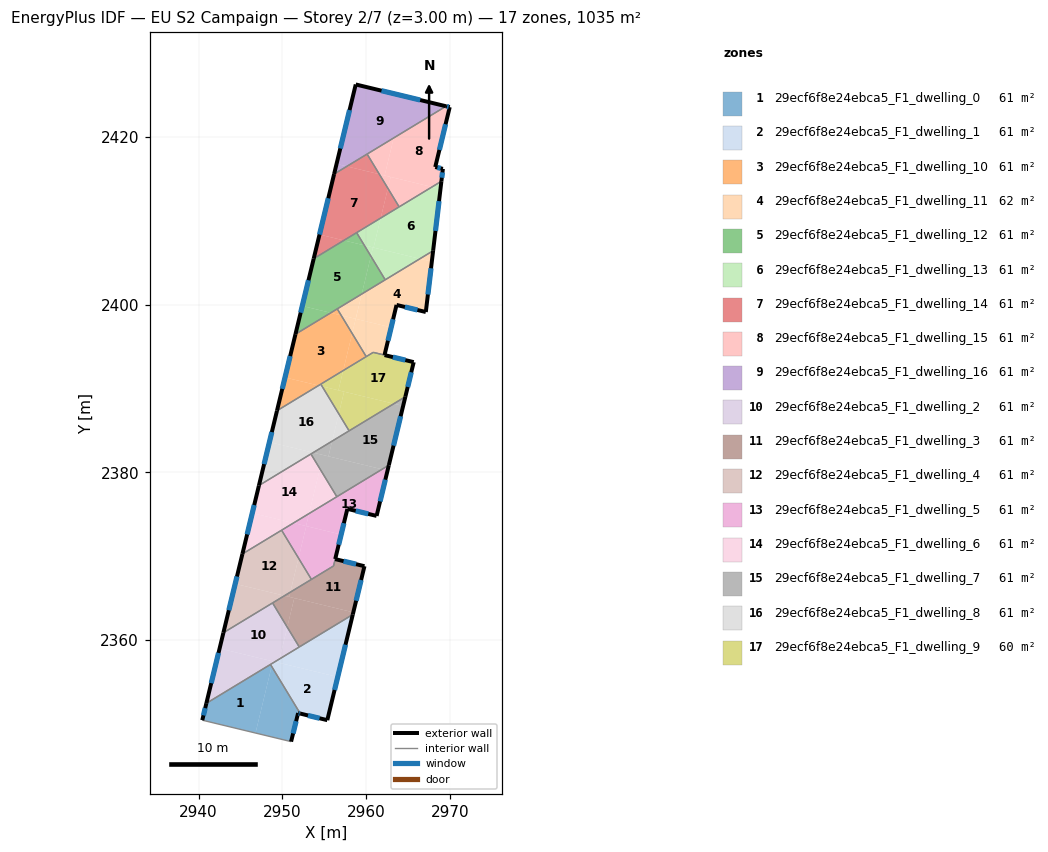
=== STOREY PLAN SPEC (per zone: floor XY polygon, exterior-wall plan segments, windows/doors) ===
zone 1: 29ecf6f8e24ebca5_F1_dwelling_0  (60.9 m²)
  floor: (2948.57, 2357.09) (2948.70, 2356.86) (2946.78, 2348.90) (2940.43, 2350.44) (2940.92, 2352.45)
  floor: (2948.70, 2356.86) (2952.12, 2351.23) (2951.87, 2351.29) (2951.03, 2347.88) (2946.78, 2348.90)
  exterior wall: (2951.87, 2351.29) – (2952.12, 2351.22)  [0.3 m]
    window: (2951.94, 2351.27) – (2952.05, 2351.24)  [0.1 m²]
  exterior wall: (2951.03, 2347.88) – (2951.87, 2351.29)  [3.5 m]
    window: (2951.27, 2348.85) – (2951.63, 2350.31)  [1.9 m²]
  exterior wall: (2940.92, 2352.45) – (2940.43, 2350.44)  [2.1 m]
    window: (2940.78, 2351.87) – (2940.57, 2351.01)  [1.1 m²]
  interior walls: 3
zone 2: 29ecf6f8e24ebca5_F1_dwelling_1  (60.9 m²)
  floor: (2956.59, 2355.59) (2955.35, 2350.44) (2952.12, 2351.23) (2948.70, 2356.86) (2948.79, 2357.22) (2949.09, 2357.40)
  floor: (2958.39, 2363.04) (2956.59, 2355.59) (2949.54, 2357.29) (2949.65, 2357.74)
  floor: (2949.65, 2357.74) (2949.54, 2357.29) (2949.09, 2357.40)
  floor: (2948.79, 2357.22) (2948.70, 2356.86) (2948.57, 2357.09)
  exterior wall: (2952.12, 2351.22) – (2955.35, 2350.44)  [3.3 m]
    window: (2953.04, 2351.00) – (2954.42, 2350.66)  [1.8 m²]
  exterior wall: (2955.35, 2350.44) – (2958.39, 2363.04)  [13.0 m]
    window: (2956.22, 2354.04) – (2957.52, 2359.44)  [7.1 m²]
  interior walls: 3
zone 3: 29ecf6f8e24ebca5_F1_dwelling_10  (60.9 m²)
  floor: (2957.00, 2398.74) (2958.31, 2396.58) (2957.24, 2392.15) (2954.30, 2390.36) (2950.30, 2391.33) (2951.55, 2396.49) (2955.76, 2399.04)
  floor: (2954.30, 2390.36) (2949.35, 2387.36) (2950.30, 2391.33)
  floor: (2958.31, 2396.58) (2959.99, 2393.81) (2957.24, 2392.15)
  floor: (2956.54, 2399.51) (2957.00, 2398.74) (2955.76, 2399.04)
  exterior wall: (2951.55, 2396.49) – (2949.34, 2387.36)  [9.4 m]
    window: (2950.92, 2393.88) – (2949.97, 2389.97)  [5.2 m²]
  interior walls: 4
zone 4: 29ecf6f8e24ebca5_F1_dwelling_11  (61.8 m²)
  floor: (2967.82, 2405.14) (2967.10, 2399.13) (2963.61, 2399.98) (2962.97, 2397.30) (2958.74, 2398.32) (2959.46, 2401.28) (2966.40, 2405.49)
  floor: (2962.97, 2397.30) (2962.17, 2394.00) (2960.83, 2394.32) (2959.99, 2393.81) (2958.31, 2396.58) (2958.73, 2398.32)
  floor: (2967.97, 2406.44) (2967.82, 2405.14) (2966.40, 2405.49)
  floor: (2959.46, 2401.28) (2958.73, 2398.32) (2957.00, 2398.74) (2956.54, 2399.51)
  floor: (2958.73, 2398.32) (2958.31, 2396.58) (2957.00, 2398.74)
  exterior wall: (2967.10, 2399.13) – (2967.97, 2406.44)  [7.4 m]
    window: (2967.35, 2401.22) – (2967.72, 2404.36)  [4.1 m²]
  exterior wall: (2963.61, 2399.98) – (2967.10, 2399.13)  [3.6 m]
    window: (2964.61, 2399.74) – (2966.10, 2399.38)  [2.0 m²]
  exterior wall: (2962.17, 2394.00) – (2963.61, 2399.98)  [6.2 m]
    window: (2962.58, 2395.71) – (2963.20, 2398.27)  [3.4 m²]
  interior walls: 5
zone 5: 29ecf6f8e24ebca5_F1_dwelling_12  (60.9 m²)
  floor: (2959.76, 2407.09) (2960.55, 2405.80) (2959.46, 2401.28) (2955.76, 2399.04) (2952.36, 2399.86) (2953.72, 2405.50) (2957.32, 2407.68)
  floor: (2955.76, 2399.04) (2951.55, 2396.49) (2952.36, 2399.86)
  floor: (2958.85, 2408.60) (2959.76, 2407.09) (2957.32, 2407.68)
  floor: (2960.55, 2405.80) (2962.26, 2402.98) (2959.46, 2401.28)
  exterior wall: (2953.72, 2405.50) – (2951.55, 2396.49)  [9.3 m]
    window: (2953.10, 2402.92) – (2952.17, 2399.06)  [5.1 m²]
  interior walls: 4
zone 6: 29ecf6f8e24ebca5_F1_dwelling_13  (60.9 m²)
  floor: (2968.85, 2413.81) (2967.97, 2406.44) (2966.40, 2405.49) (2960.87, 2406.82) (2961.72, 2410.35) (2967.84, 2414.06)
  floor: (2966.40, 2405.49) (2962.26, 2402.98) (2960.55, 2405.80) (2960.80, 2406.84)
  floor: (2968.96, 2414.74) (2968.85, 2413.81) (2967.84, 2414.06)
  floor: (2961.72, 2410.35) (2960.87, 2406.82) (2959.76, 2407.09) (2958.85, 2408.60)
  floor: (2960.80, 2406.84) (2960.55, 2405.80) (2959.76, 2407.09)
  exterior wall: (2967.97, 2406.44) – (2968.96, 2414.74)  [8.4 m]
    window: (2968.25, 2408.81) – (2968.68, 2412.37)  [4.6 m²]
  interior walls: 4
zone 7: 29ecf6f8e24ebca5_F1_dwelling_14  (60.9 m²)
  floor: (2961.56, 2415.57) (2962.58, 2413.89) (2961.72, 2410.35) (2957.32, 2407.68) (2954.42, 2408.38) (2956.16, 2415.59) (2957.67, 2416.51)
  floor: (2960.10, 2417.98) (2961.56, 2415.57) (2957.67, 2416.51)
  floor: (2957.32, 2407.68) (2953.72, 2405.50) (2954.42, 2408.38)
  floor: (2962.58, 2413.89) (2963.92, 2411.68) (2961.72, 2410.35)
  exterior wall: (2956.16, 2415.59) – (2953.72, 2405.50)  [10.4 m]
    window: (2955.46, 2412.71) – (2954.42, 2408.38)  [5.7 m²]
  interior walls: 4
zone 8: 29ecf6f8e24ebca5_F1_dwelling_15  (60.9 m²)
  floor: (2969.95, 2423.58) (2968.23, 2416.43) (2969.14, 2416.21) (2968.96, 2414.74) (2967.84, 2414.06) (2962.19, 2415.42) (2963.27, 2419.90) (2969.51, 2423.68)
  floor: (2967.84, 2414.06) (2963.92, 2411.68) (2962.58, 2413.89) (2962.90, 2415.25)
  floor: (2962.90, 2415.25) (2962.58, 2413.89) (2961.56, 2415.57)
  floor: (2963.27, 2419.90) (2962.19, 2415.42) (2961.56, 2415.57) (2960.10, 2417.98)
  exterior wall: (2968.23, 2416.43) – (2969.95, 2423.58)  [7.3 m]
    window: (2968.72, 2418.47) – (2969.46, 2421.54)  [4.0 m²]
  exterior wall: (2969.14, 2416.21) – (2968.23, 2416.43)  [0.9 m]
    window: (2968.88, 2416.28) – (2968.49, 2416.37)  [0.5 m²]
  exterior wall: (2968.96, 2414.74) – (2969.14, 2416.21)  [1.5 m]
    window: (2969.01, 2415.16) – (2969.09, 2415.79)  [0.8 m²]
  exterior wall: (2969.95, 2423.58) – (2969.51, 2423.68)  [0.5 m]
    window: (2969.82, 2423.61) – (2969.63, 2423.65)  [0.3 m²]
  interior walls: 3
zone 9: 29ecf6f8e24ebca5_F1_dwelling_16  (60.9 m²)
  floor: (2957.67, 2416.51) (2956.16, 2415.59) (2956.45, 2416.81)
  floor: (2969.51, 2423.68) (2957.67, 2416.51) (2956.45, 2416.81) (2956.16, 2415.59) (2958.74, 2426.28)
  exterior wall: (2958.74, 2426.28) – (2956.16, 2415.59)  [11.0 m]
    window: (2958.00, 2423.23) – (2956.90, 2418.65)  [6.1 m²]
  exterior wall: (2969.51, 2423.68) – (2958.74, 2426.28)  [11.1 m]
    window: (2966.43, 2424.43) – (2961.82, 2425.54)  [6.1 m²]
  interior walls: 2
zone 10: 29ecf6f8e24ebca5_F1_dwelling_2  (60.9 m²)
  floor: (2948.82, 2364.42) (2950.57, 2361.54) (2949.65, 2357.75) (2949.09, 2357.40) (2942.50, 2358.99) (2942.95, 2360.87)
  floor: (2949.09, 2357.40) (2948.79, 2357.22) (2948.85, 2357.46)
  floor: (2950.57, 2361.54) (2952.00, 2359.17) (2949.65, 2357.75)
  floor: (2948.85, 2357.46) (2948.79, 2357.22) (2940.92, 2352.45) (2942.50, 2358.99)
  exterior wall: (2942.95, 2360.87) – (2940.92, 2352.45)  [8.7 m]
    window: (2942.37, 2358.46) – (2941.50, 2354.85)  [4.8 m²]
  interior walls: 4
zone 11: 29ecf6f8e24ebca5_F1_dwelling_3  (61.2 m²)
  floor: (2958.45, 2363.30) (2958.39, 2363.04) (2952.00, 2359.17) (2950.57, 2361.54) (2951.41, 2365.00)
  floor: (2959.78, 2368.81) (2958.45, 2363.30) (2950.80, 2365.15) (2950.93, 2365.71) (2956.09, 2368.84) (2956.29, 2369.65)
  floor: (2951.41, 2365.00) (2950.57, 2361.54) (2948.82, 2364.42) (2950.24, 2365.29)
  floor: (2950.93, 2365.71) (2950.80, 2365.15) (2950.24, 2365.29)
  exterior wall: (2959.78, 2368.81) – (2956.29, 2369.65)  [3.6 m]
    window: (2958.78, 2369.05) – (2957.29, 2369.41)  [2.0 m²]
  exterior wall: (2958.39, 2363.04) – (2959.78, 2368.81)  [5.9 m]
    window: (2958.79, 2364.69) – (2959.38, 2367.16)  [3.3 m²]
  interior walls: 5
zone 12: 29ecf6f8e24ebca5_F1_dwelling_4  (60.9 m²)
  floor: (2949.89, 2373.10) (2951.91, 2369.77) (2950.93, 2365.71) (2950.24, 2365.29) (2944.36, 2366.70) (2945.22, 2370.27)
  floor: (2950.24, 2365.29) (2942.95, 2360.87) (2944.36, 2366.70)
  floor: (2951.91, 2369.77) (2953.45, 2367.23) (2950.93, 2365.71)
  exterior wall: (2945.22, 2370.27) – (2942.95, 2360.87)  [9.7 m]
    window: (2944.57, 2367.58) – (2943.60, 2363.55)  [5.3 m²]
  interior walls: 4
zone 13: 29ecf6f8e24ebca5_F1_dwelling_5  (60.5 m²)
  floor: (2957.00, 2372.59) (2956.29, 2369.66) (2956.09, 2368.83) (2953.45, 2367.23) (2951.91, 2369.77) (2952.84, 2373.59)
  floor: (2962.53, 2380.21) (2961.23, 2374.81) (2957.74, 2375.65) (2957.00, 2372.59) (2952.81, 2373.60) (2953.17, 2375.09) (2961.88, 2380.37)
  floor: (2953.17, 2375.09) (2952.81, 2373.60) (2951.31, 2373.96)
  floor: (2962.69, 2380.86) (2962.53, 2380.21) (2961.88, 2380.37)
  floor: (2952.84, 2373.59) (2951.91, 2369.77) (2949.89, 2373.10) (2951.31, 2373.96)
  exterior wall: (2961.23, 2374.81) – (2962.69, 2380.86)  [6.2 m]
    window: (2961.65, 2376.54) – (2962.27, 2379.13)  [3.4 m²]
  exterior wall: (2957.74, 2375.65) – (2961.23, 2374.81)  [3.6 m]
    window: (2958.74, 2375.41) – (2960.23, 2375.05)  [2.0 m²]
  exterior wall: (2956.29, 2369.66) – (2957.74, 2375.65)  [6.2 m]
    window: (2956.71, 2371.37) – (2957.33, 2373.94)  [3.4 m²]
  interior walls: 5
zone 14: 29ecf6f8e24ebca5_F1_dwelling_6  (60.9 m²)
  floor: (2953.39, 2382.20) (2954.46, 2380.43) (2953.17, 2375.09) (2951.31, 2373.96) (2946.40, 2375.14) (2947.19, 2378.44)
  floor: (2951.31, 2373.96) (2945.22, 2370.27) (2946.40, 2375.14)
  floor: (2954.46, 2380.43) (2956.48, 2377.10) (2953.17, 2375.09)
  exterior wall: (2947.19, 2378.43) – (2945.22, 2370.27)  [8.4 m]
    window: (2946.63, 2376.10) – (2945.78, 2372.60)  [4.6 m²]
  interior walls: 4
zone 15: 29ecf6f8e24ebca5_F1_dwelling_7  (60.9 m²)
  floor: (2964.39, 2387.93) (2962.69, 2380.86) (2961.88, 2380.37) (2955.49, 2381.92) (2955.93, 2383.73) (2963.29, 2388.20)
  floor: (2964.66, 2389.03) (2964.39, 2387.93) (2963.29, 2388.20)
  floor: (2955.93, 2383.73) (2955.49, 2381.92) (2953.66, 2382.36)
  floor: (2961.88, 2380.37) (2956.48, 2377.10) (2953.39, 2382.20) (2953.66, 2382.36)
  exterior wall: (2962.69, 2380.86) – (2964.66, 2389.03)  [8.4 m]
    window: (2963.25, 2383.19) – (2964.10, 2386.69)  [4.6 m²]
  interior walls: 4
zone 16: 29ecf6f8e24ebca5_F1_dwelling_8  (60.9 m²)
  floor: (2954.73, 2390.26) (2956.71, 2387.00) (2955.93, 2383.73) (2953.66, 2382.36) (2948.44, 2383.62) (2949.35, 2387.36) (2954.30, 2390.36)
  floor: (2953.66, 2382.36) (2947.19, 2378.44) (2948.44, 2383.62)
  floor: (2954.57, 2390.53) (2954.73, 2390.26) (2954.30, 2390.36)
  floor: (2956.71, 2387.00) (2957.95, 2384.96) (2955.93, 2383.73)
  exterior wall: (2949.34, 2387.36) – (2947.19, 2378.43)  [9.2 m]
    window: (2948.73, 2384.81) – (2947.81, 2380.98)  [5.1 m²]
  interior walls: 4
zone 17: 29ecf6f8e24ebca5_F1_dwelling_9  (59.9 m²)
  floor: (2965.66, 2393.16) (2965.65, 2393.11) (2964.66, 2389.03) (2963.29, 2388.20) (2956.67, 2389.79) (2957.24, 2392.15) (2960.82, 2394.32)
  floor: (2957.35, 2389.63) (2956.71, 2387.00) (2954.73, 2390.26)
  floor: (2963.29, 2388.20) (2957.95, 2384.96) (2956.71, 2387.00) (2957.35, 2389.63)
  floor: (2957.24, 2392.15) (2956.67, 2389.79) (2954.73, 2390.26) (2954.57, 2390.53)
  exterior wall: (2965.66, 2393.16) – (2962.18, 2394.00)  [3.6 m]
    window: (2964.66, 2393.40) – (2963.17, 2393.75)  [2.0 m²]
  exterior wall: (2965.65, 2393.11) – (2965.66, 2393.16)  [0.0 m]
  exterior wall: (2964.66, 2389.03) – (2965.65, 2393.11)  [4.2 m]
    window: (2964.94, 2390.19) – (2965.36, 2391.94)  [2.3 m²]
  interior walls: 5

=== DERIVED (storey summary) ===
Building: EU S2 Campaign
Storey: 2 of 7  (floor level z = 3.00 m)
Storey gross floor area: 1035.1 m²
Zones on this storey: 17
  - 29ecf6f8e24ebca5_F1_dwelling_0: floor 60.9 m²; exterior wall 5.8 m (17.5 m²); 3 window(s) 3.2 m²; WWR 18.4%
  - 29ecf6f8e24ebca5_F1_dwelling_1: floor 60.9 m²; exterior wall 16.3 m (48.9 m²); 2 window(s) 9.0 m²; WWR 18.4%
  - 29ecf6f8e24ebca5_F1_dwelling_10: floor 60.9 m²; exterior wall 9.4 m (28.2 m²); 1 window(s) 5.2 m²; WWR 18.4%
  - 29ecf6f8e24ebca5_F1_dwelling_11: floor 61.8 m²; exterior wall 17.1 m (51.3 m²); 3 window(s) 9.4 m²; WWR 18.4%
  - 29ecf6f8e24ebca5_F1_dwelling_12: floor 60.9 m²; exterior wall 9.3 m (27.8 m²); 1 window(s) 5.1 m²; WWR 18.4%
  - 29ecf6f8e24ebca5_F1_dwelling_13: floor 60.9 m²; exterior wall 8.4 m (25.1 m²); 1 window(s) 4.6 m²; WWR 18.4%
  - 29ecf6f8e24ebca5_F1_dwelling_14: floor 60.9 m²; exterior wall 10.4 m (31.2 m²); 1 window(s) 5.7 m²; WWR 18.4%
  - 29ecf6f8e24ebca5_F1_dwelling_15: floor 60.9 m²; exterior wall 10.2 m (30.7 m²); 4 window(s) 5.6 m²; WWR 18.4%
  - 29ecf6f8e24ebca5_F1_dwelling_16: floor 60.9 m²; exterior wall 22.1 m (66.2 m²); 2 window(s) 12.2 m²; WWR 18.4%
  - 29ecf6f8e24ebca5_F1_dwelling_2: floor 60.9 m²; exterior wall 8.7 m (26.0 m²); 1 window(s) 4.8 m²; WWR 18.4%
  - 29ecf6f8e24ebca5_F1_dwelling_3: floor 61.2 m²; exterior wall 9.5 m (28.6 m²); 2 window(s) 5.2 m²; WWR 18.4%
  - 29ecf6f8e24ebca5_F1_dwelling_4: floor 60.9 m²; exterior wall 9.7 m (29.0 m²); 1 window(s) 5.3 m²; WWR 18.4%
  - 29ecf6f8e24ebca5_F1_dwelling_5: floor 60.5 m²; exterior wall 16.0 m (47.9 m²); 3 window(s) 8.8 m²; WWR 18.4%
  - 29ecf6f8e24ebca5_F1_dwelling_6: floor 60.9 m²; exterior wall 8.4 m (25.2 m²); 1 window(s) 4.6 m²; WWR 18.4%
  - 29ecf6f8e24ebca5_F1_dwelling_7: floor 60.9 m²; exterior wall 8.4 m (25.2 m²); 1 window(s) 4.6 m²; WWR 18.4%
  - 29ecf6f8e24ebca5_F1_dwelling_8: floor 60.9 m²; exterior wall 9.2 m (27.5 m²); 1 window(s) 5.1 m²; WWR 18.4%
  - 29ecf6f8e24ebca5_F1_dwelling_9: floor 59.9 m²; exterior wall 7.8 m (23.5 m²); 2 window(s) 4.3 m²; WWR 18.3%
Zone adjacency (shared interzone walls):
  - 29ecf6f8e24ebca5_F1_dwelling_0 ↔ 29ecf6f8e24ebca5_F1_dwelling_1
  - 29ecf6f8e24ebca5_F1_dwelling_0 ↔ 29ecf6f8e24ebca5_F1_dwelling_2
  - 29ecf6f8e24ebca5_F1_dwelling_1 ↔ 29ecf6f8e24ebca5_F1_dwelling_2
  - 29ecf6f8e24ebca5_F1_dwelling_1 ↔ 29ecf6f8e24ebca5_F1_dwelling_3
  - 29ecf6f8e24ebca5_F1_dwelling_10 ↔ 29ecf6f8e24ebca5_F1_dwelling_11
  - 29ecf6f8e24ebca5_F1_dwelling_10 ↔ 29ecf6f8e24ebca5_F1_dwelling_12
  - 29ecf6f8e24ebca5_F1_dwelling_10 ↔ 29ecf6f8e24ebca5_F1_dwelling_8
  - 29ecf6f8e24ebca5_F1_dwelling_10 ↔ 29ecf6f8e24ebca5_F1_dwelling_9
  - 29ecf6f8e24ebca5_F1_dwelling_11 ↔ 29ecf6f8e24ebca5_F1_dwelling_12
  - 29ecf6f8e24ebca5_F1_dwelling_11 ↔ 29ecf6f8e24ebca5_F1_dwelling_13
  - 29ecf6f8e24ebca5_F1_dwelling_11 ↔ 29ecf6f8e24ebca5_F1_dwelling_9
  - 29ecf6f8e24ebca5_F1_dwelling_12 ↔ 29ecf6f8e24ebca5_F1_dwelling_13
  - 29ecf6f8e24ebca5_F1_dwelling_12 ↔ 29ecf6f8e24ebca5_F1_dwelling_14
  - 29ecf6f8e24ebca5_F1_dwelling_13 ↔ 29ecf6f8e24ebca5_F1_dwelling_14
  - 29ecf6f8e24ebca5_F1_dwelling_13 ↔ 29ecf6f8e24ebca5_F1_dwelling_15
  - 29ecf6f8e24ebca5_F1_dwelling_14 ↔ 29ecf6f8e24ebca5_F1_dwelling_15
  - 29ecf6f8e24ebca5_F1_dwelling_14 ↔ 29ecf6f8e24ebca5_F1_dwelling_16
  - 29ecf6f8e24ebca5_F1_dwelling_15 ↔ 29ecf6f8e24ebca5_F1_dwelling_16
  - 29ecf6f8e24ebca5_F1_dwelling_2 ↔ 29ecf6f8e24ebca5_F1_dwelling_3
  - 29ecf6f8e24ebca5_F1_dwelling_2 ↔ 29ecf6f8e24ebca5_F1_dwelling_4
  - 29ecf6f8e24ebca5_F1_dwelling_3 ↔ 29ecf6f8e24ebca5_F1_dwelling_4
  - 29ecf6f8e24ebca5_F1_dwelling_3 ↔ 29ecf6f8e24ebca5_F1_dwelling_5
  - 29ecf6f8e24ebca5_F1_dwelling_4 ↔ 29ecf6f8e24ebca5_F1_dwelling_5
  - 29ecf6f8e24ebca5_F1_dwelling_4 ↔ 29ecf6f8e24ebca5_F1_dwelling_6
  - 29ecf6f8e24ebca5_F1_dwelling_5 ↔ 29ecf6f8e24ebca5_F1_dwelling_6
  - 29ecf6f8e24ebca5_F1_dwelling_5 ↔ 29ecf6f8e24ebca5_F1_dwelling_7
  - 29ecf6f8e24ebca5_F1_dwelling_6 ↔ 29ecf6f8e24ebca5_F1_dwelling_7
  - 29ecf6f8e24ebca5_F1_dwelling_6 ↔ 29ecf6f8e24ebca5_F1_dwelling_8
  - 29ecf6f8e24ebca5_F1_dwelling_7 ↔ 29ecf6f8e24ebca5_F1_dwelling_8
  - 29ecf6f8e24ebca5_F1_dwelling_7 ↔ 29ecf6f8e24ebca5_F1_dwelling_9
  - 29ecf6f8e24ebca5_F1_dwelling_8 ↔ 29ecf6f8e24ebca5_F1_dwelling_9